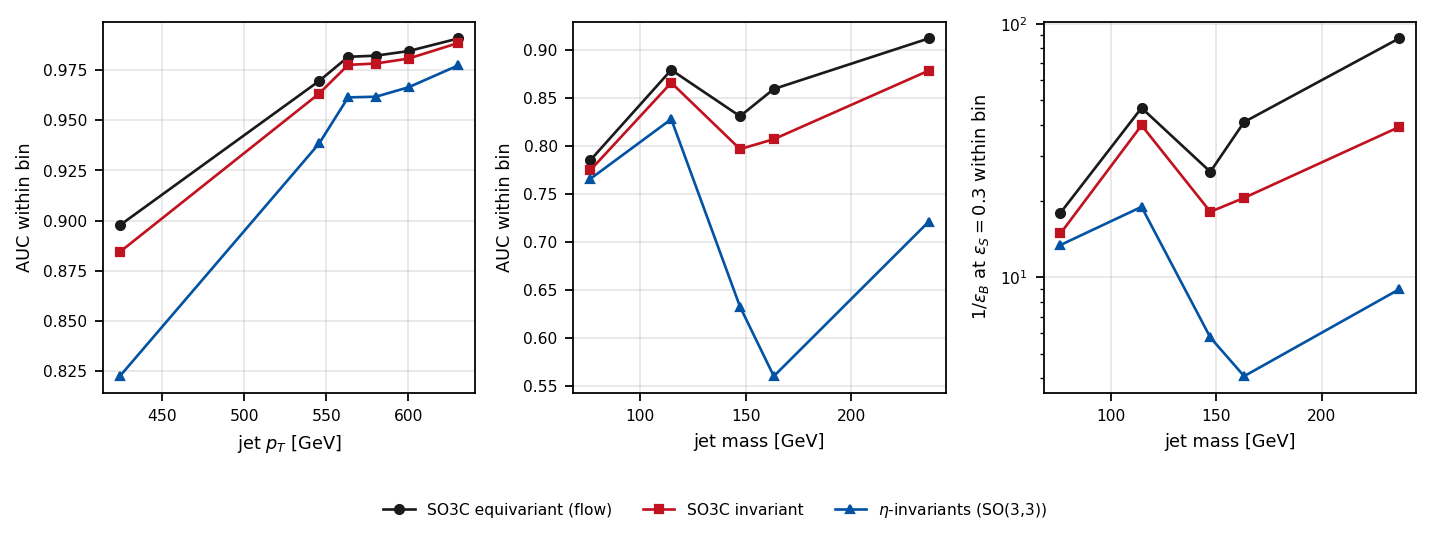

Source data for this figure (header and first rows):
variable, metric, model, bin_lo, bin_hi, n_jets, signal_fraction, value
jet_pT, auc, so3c_equivariant_set, 312.8, 536, 67334, 0.6539, 0.8977
jet_pT, auc, so3c_equivariant_set, 536, 555.5, 67333, 0.5706, 0.9696
jet_pT, auc, so3c_equivariant_set, 555.5, 571.3, 67333, 0.4729, 0.9816
jet_pT, auc, so3c_equivariant_set, 571.3, 589.2, 67333, 0.4732, 0.9822
jet_pT, auc, so3c_equivariant_set, 589.2, 611.1, 67333, 0.4595, 0.9844
jet_pT, auc, so3c_equivariant_set, 611.1, 650, 67334, 0.3711, 0.9907
jet_pT, auc, so3c_invariant_set, 312.8, 536, 67334, 0.6539, 0.8844
jet_pT, auc, so3c_invariant_set, 536, 555.5, 67333, 0.5706, 0.9633
jet_pT, auc, so3c_invariant_set, 555.5, 571.3, 67333, 0.4729, 0.9776
jet_pT, auc, so3c_invariant_set, 571.3, 589.2, 67333, 0.4732, 0.9783
jet_pT, auc, so3c_invariant_set, 589.2, 611.1, 67333, 0.4595, 0.9807
jet_pT, auc, so3c_invariant_set, 611.1, 650, 67334, 0.3711, 0.9885
jet_pT, auc, eta_invariants, 312.8, 536, 67334, 0.6539, 0.8226
jet_pT, auc, eta_invariants, 536, 555.5, 67333, 0.5706, 0.9384
jet_pT, auc, eta_invariants, 555.5, 571.3, 67333, 0.4729, 0.9614
jet_pT, auc, eta_invariants, 571.3, 589.2, 67333, 0.4732, 0.9617
jet_pT, auc, eta_invariants, 589.2, 611.1, 67333, 0.4595, 0.9664
jet_pT, auc, eta_invariants, 611.1, 650, 67334, 0.3711, 0.9774
jet_mass, auc, so3c_equivariant_set, 0.000, 61.12, 67334, 0.0001, nan
jet_mass, auc, so3c_equivariant_set, 61.12, 91.41, 67333, 0.0061, 0.7852
jet_mass, auc, so3c_equivariant_set, 91.41, 138, 67333, 0.3576, 0.8795
jet_mass, auc, so3c_equivariant_set, 138, 156.6, 67332, 0.8719, 0.8312
jet_mass, auc, so3c_equivariant_set, 156.6, 170, 67334, 0.9306, 0.8596
jet_mass, auc, so3c_equivariant_set, 170, 303.5, 67334, 0.8349, 0.9123
jet_mass, auc, so3c_invariant_set, 0.000, 61.12, 67334, 0.0001, nan
jet_mass, auc, so3c_invariant_set, 61.12, 91.41, 67333, 0.0061, 0.7748
jet_mass, auc, so3c_invariant_set, 91.41, 138, 67333, 0.3576, 0.8661
jet_mass, auc, so3c_invariant_set, 138, 156.6, 67332, 0.8719, 0.7969
jet_mass, auc, so3c_invariant_set, 156.6, 170, 67334, 0.9306, 0.8073
jet_mass, auc, so3c_invariant_set, 170, 303.5, 67334, 0.8349, 0.8788
jet_mass, auc, eta_invariants, 0.000, 61.12, 67334, 0.0001, nan
jet_mass, auc, eta_invariants, 61.12, 91.41, 67333, 0.0061, 0.7658
jet_mass, auc, eta_invariants, 91.41, 138, 67333, 0.3576, 0.8282
jet_mass, auc, eta_invariants, 138, 156.6, 67332, 0.8719, 0.6327
jet_mass, auc, eta_invariants, 156.6, 170, 67334, 0.9306, 0.5603
jet_mass, auc, eta_invariants, 170, 303.5, 67334, 0.8349, 0.7213
jet_mass, rej, so3c_equivariant_set, 0.000, 61.12, 67334, 0.0001, nan
jet_mass, rej, so3c_equivariant_set, 61.12, 91.41, 67333, 0.0061, 17.96
jet_mass, rej, so3c_equivariant_set, 91.41, 138, 67333, 0.3576, 46.56
jet_mass, rej, so3c_equivariant_set, 138, 156.6, 67332, 0.8719, 26.07
jet_mass, rej, so3c_equivariant_set, 156.6, 170, 67334, 0.9306, 40.96
jet_mass, rej, so3c_equivariant_set, 170, 303.5, 67334, 0.8349, 87.53
jet_mass, rej, so3c_invariant_set, 0.000, 61.12, 67334, 0.0001, nan
jet_mass, rej, so3c_invariant_set, 61.12, 91.41, 67333, 0.0061, 14.89
jet_mass, rej, so3c_invariant_set, 91.41, 138, 67333, 0.3576, 39.75
jet_mass, rej, so3c_invariant_set, 138, 156.6, 67332, 0.8719, 18.13
jet_mass, rej, so3c_invariant_set, 156.6, 170, 67334, 0.9306, 20.57
jet_mass, rej, so3c_invariant_set, 170, 303.5, 67334, 0.8349, 39.14
jet_mass, rej, eta_invariants, 0.000, 61.12, 67334, 0.0001, nan
jet_mass, rej, eta_invariants, 61.12, 91.41, 67333, 0.0061, 13.41
jet_mass, rej, eta_invariants, 91.41, 138, 67333, 0.3576, 18.95
jet_mass, rej, eta_invariants, 138, 156.6, 67332, 0.8719, 5.787
jet_mass, rej, eta_invariants, 156.6, 170, 67334, 0.9306, 4.071
jet_mass, rej, eta_invariants, 170, 303.5, 67334, 0.8349, 8.957
